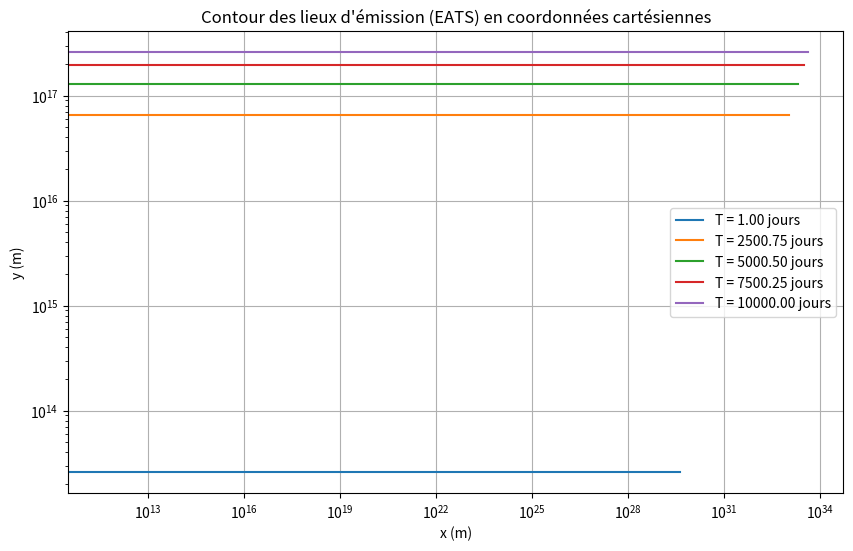

Recreate this plot in Python.
import numpy as np
import matplotlib.pyplot as plt

# Paramètres constants
c = 3 * 10**8  # Vitesse de la lumière en m/s
mp = 1.67e-27  # Masse du proton en kg
Gamma_sh_max = 100  # Facteur de Lorentz maximal du choc
E = 10**43  # Énergie isotrope équivalente en joules
n0 = 10**3  # Densité de nombre en m^-3
phi = np.radians(5)  # Angle phi en radians
tetav = np.radians(0)  # Angle tetav en radians

# Fonctions pour C_BM et C_ST
def C_BM(E, n0, mp, c):
    return np.sqrt(17 * E / (8 * np.pi * n0 * mp * c**5))

def C_ST(E, n0, mp, c):
    return (2/5) * 1.15 * (E / (n0 * mp * c**5))**(1/5)

# Calculer le rayon R pour un temps T donné et un angle theta
def R(T, mu, c):
    return c * T / mu

# Générer les valeurs de T et theta
T_values = np.linspace(10**0 * 86400, 10**4 * 86400, 5)  # Temps observé en secondes (1 jour à 10000 jours)
theta_values = np.linspace(0, np.pi/2, 100)  # Angles polaires

# Fonction pour calculer mu
def calculate_mu(theta, phi, tetav):
    return np.sin(theta) * np.sin(tetav) * np.cos(phi) + np.cos(theta) * np.cos(tetav)

# Calculer et tracer les contours de l'EATS en coordonnées cartésiennes
plt.figure(figsize=(10, 6))

for T in T_values:
    R_values = []
    for theta in theta_values:
        mu = calculate_mu(theta, phi, tetav)
        if mu != 0:
            R_val = R(T, mu, c)
            R_values.append(R_val)
        else:
            R_values.append(np.nan)
    R_values = np.array(R_values)

    x_values = R_values * np.sin(theta_values)
    y_values = R_values * np.cos(theta_values)
    
    plt.plot(x_values, y_values, label=f'T = {T / 86400:.2f} jours')

plt.xlabel('x (m)')
plt.ylabel('y (m)')
plt.title('Contour des lieux d\'émission (EATS) en coordonnées cartésiennes')
plt.legend()
plt.grid(True)
plt.yscale('log')
plt.xscale('log')
plt.show()
